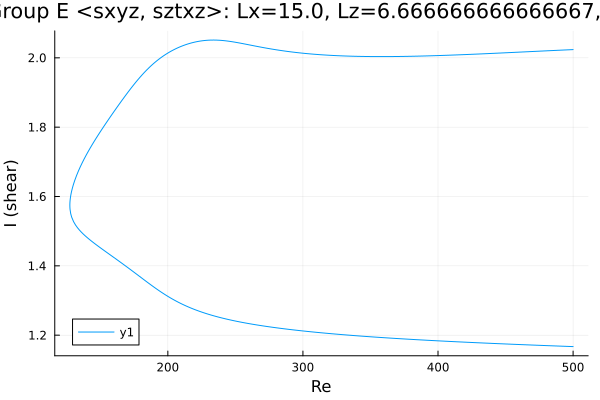

Source data for this figure (header and first rows):
Re, shear
500.0, 2.024
499.1, 2.024
497.7, 2.023
496.3, 2.023
494.9, 2.023
493.5, 2.023
492.1, 2.022
490.6, 2.022
489.2, 2.022
487.8, 2.022
486.4, 2.021
485, 2.021
483.6, 2.021
482.2, 2.021
480.7, 2.02
479.3, 2.02
477.9, 2.02
476.5, 2.019
475.1, 2.019
473.7, 2.019
472.3, 2.019
470.9, 2.018
469.4, 2.018
468, 2.018
466.6, 2.018
465.2, 2.017
463.8, 2.017
462.4, 2.017
461, 2.017
459.5, 2.016
458.1, 2.016
456.7, 2.016
455.3, 2.016
453.9, 2.015
452.5, 2.015
451.1, 2.015
449.6, 2.014
448.2, 2.014
446.8, 2.014
445.4, 2.014
444, 2.013
442.6, 2.013
441.2, 2.013
439.7, 2.013
438.3, 2.012
436.9, 2.012
435.5, 2.012
434.1, 2.012
432.7, 2.011
431.3, 2.011
429.8, 2.011
428.4, 2.011
427, 2.01
425.6, 2.01
424.2, 2.01
422.8, 2.01
421.4, 2.01
419.9, 2.009
418.5, 2.009
417.1, 2.009
... 533 more rows
